Run: headless pygame with SDL's dummy video driver; simulated clock (each Clock.tick advances the game by its frame time, no real sleeping); random seed 0; keys injected as events and as key.get_pressed() state; no mouse input.
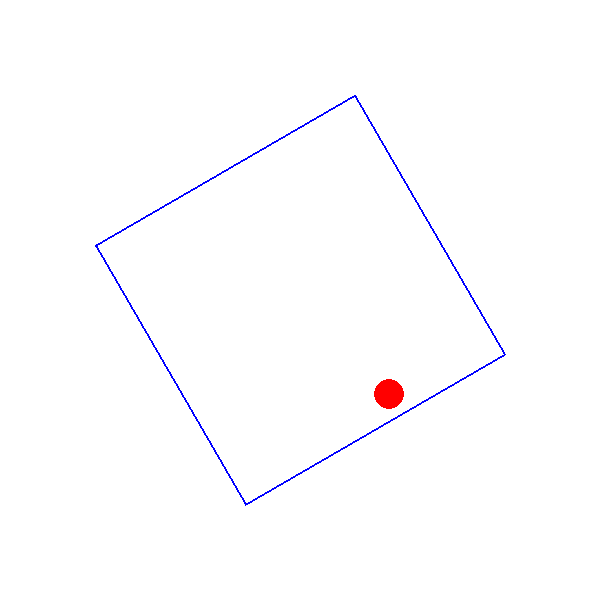
Frame 1 of 4 · flips 1–60 · no input
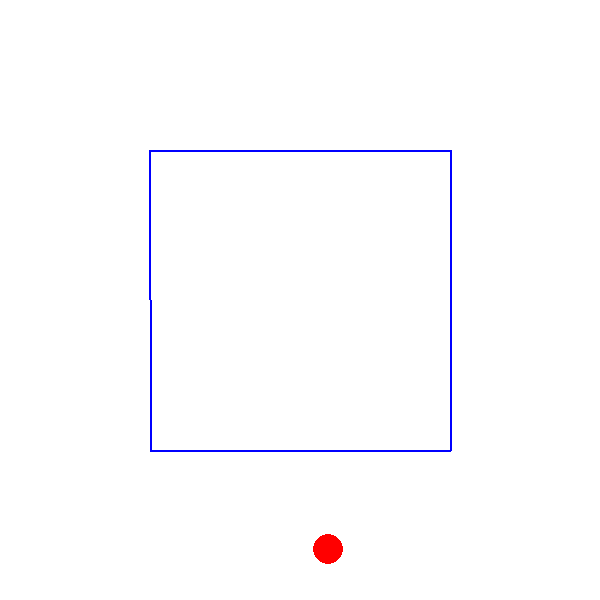
Frame 2 of 4 · flips 61–180 · tapped SPACE, RETURN · held RIGHT (→), D
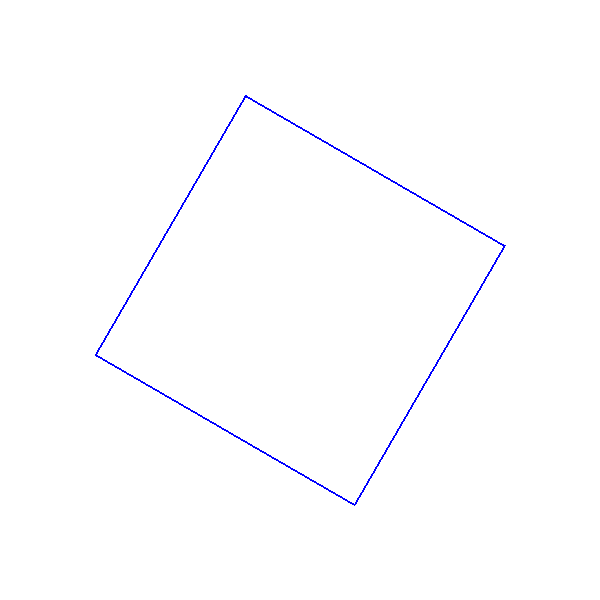
Frame 3 of 4 · flips 181–300 · held DOWN (↓), S
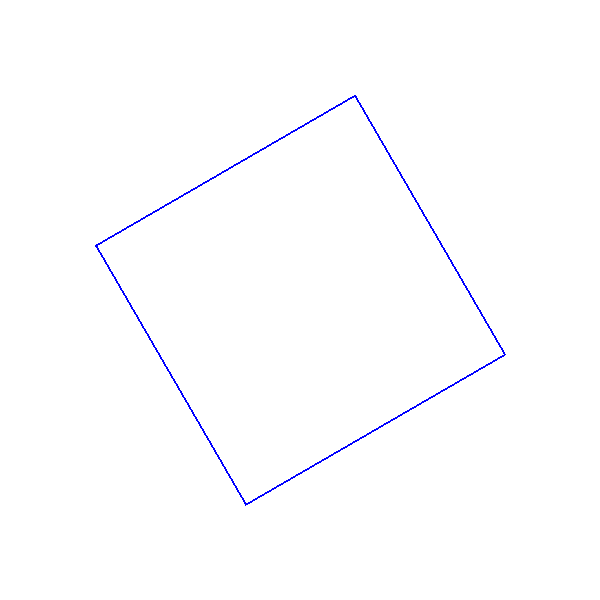
Frame 4 of 4 · flips 301–420 · held LEFT (←), A, UP (↑), W

The pygame program that drew these frames:

import pygame
import math

# Configurações iniciais
WIDTH, HEIGHT = 600, 600
WHITE = (255, 255, 255)
RED = (255, 0, 0)
BLUE = (0, 0, 255)
GRAVITY = 0.3  # Gravidade aumentada
FRICTION = 0.98  # Fator de atrito para a bola
BOUNCE_DAMPING = 0.8  # Fator de amortecimento para quicar várias vezes

# Inicializa o pygame
pygame.init()
screen = pygame.display.set_mode((WIDTH, HEIGHT))
clock = pygame.time.Clock()

# Configuração do quadrado rotatório
square_size = 300
angle = 0
cx, cy = WIDTH // 2, HEIGHT // 2

# Configuração da bola
ball_radius = 15
ball_x, ball_y = cx, cy
ball_vx, ball_vy = 2, -7  # Velocidades iniciais

running = True
while running:
    screen.fill(WHITE)
    for event in pygame.event.get():
        if event.type == pygame.QUIT:
            running = False
    
    # Rotação do quadrado
    angle += 1  # Incrementa o ângulo de rotação
    rad = math.radians(angle)
    cos_a, sin_a = math.cos(rad), math.sin(rad)
    
    # Define os vértices do quadrado rotacionado
    half = square_size // 2
    corners = [
        (-half, -half), (half, -half), (half, half), (-half, half)
    ]
    rotated_corners = [
        (cx + x * cos_a - y * sin_a, cy + x * sin_a + y * cos_a)
        for x, y in corners
    ]
    pygame.draw.polygon(screen, BLUE, rotated_corners, 2)
    
    # Atualiza posição da bola
    ball_vy += GRAVITY  # Aplica gravidade
    ball_x += ball_vx
    ball_y += ball_vy
    
    # Verifica colisão com o quadrado rotatório
    for i in range(4):
        x1, y1 = rotated_corners[i]
        x2, y2 = rotated_corners[(i + 1) % 4]
        
        # Vetor da aresta
        edge_dx = x2 - x1
        edge_dy = y2 - y1
        
        # Vetor bola para vértice
        to_ball_x = ball_x - x1
        to_ball_y = ball_y - y1
        
        # Projeção do vetor bola sobre a aresta
        edge_length = math.sqrt(edge_dx**2 + edge_dy**2)
        dot_product = (to_ball_x * edge_dx + to_ball_y * edge_dy) / edge_length
        
        # Ponto mais próximo na borda
        closest_x = x1 + (dot_product / edge_length) * edge_dx
        closest_y = y1 + (dot_product / edge_length) * edge_dy
        
        # Distância da bola ao ponto mais próximo
        dist = math.sqrt((ball_x - closest_x) ** 2 + (ball_y - closest_y) ** 2)
        
        if dist <= ball_radius:  # Colisão
            normal_x = edge_dy / edge_length
            normal_y = -edge_dx / edge_length
            dot = ball_vx * normal_x + ball_vy * normal_y
            ball_vx -= 2 * dot * normal_x
            ball_vy -= 2 * dot * normal_y
            ball_vx *= FRICTION
            ball_vy *= FRICTION
            ball_vy *= -BOUNCE_DAMPING  # Permite que a bola continue quicando
    
    pygame.draw.circle(screen, RED, (int(ball_x), int(ball_y)), ball_radius)
    
    pygame.display.flip()
    clock.tick(60)
    
pygame.quit()
